Photos from the image-classification dataset "parts" in the GitHub repository rahualrai/parts_classification. Its 5 classes are: connector, gear, plate, shaft, spring.

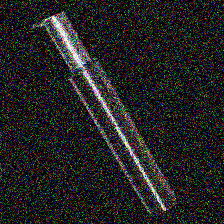
Label: shaft

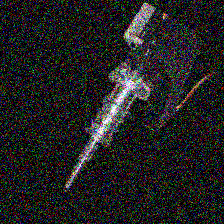
Label: spring

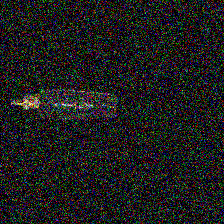
Label: connector

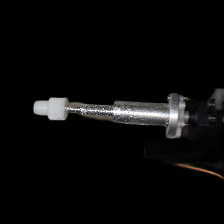
Label: gear

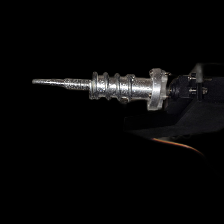
Label: spring

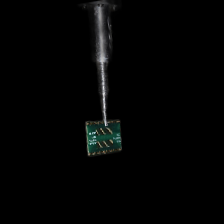
Label: plate
